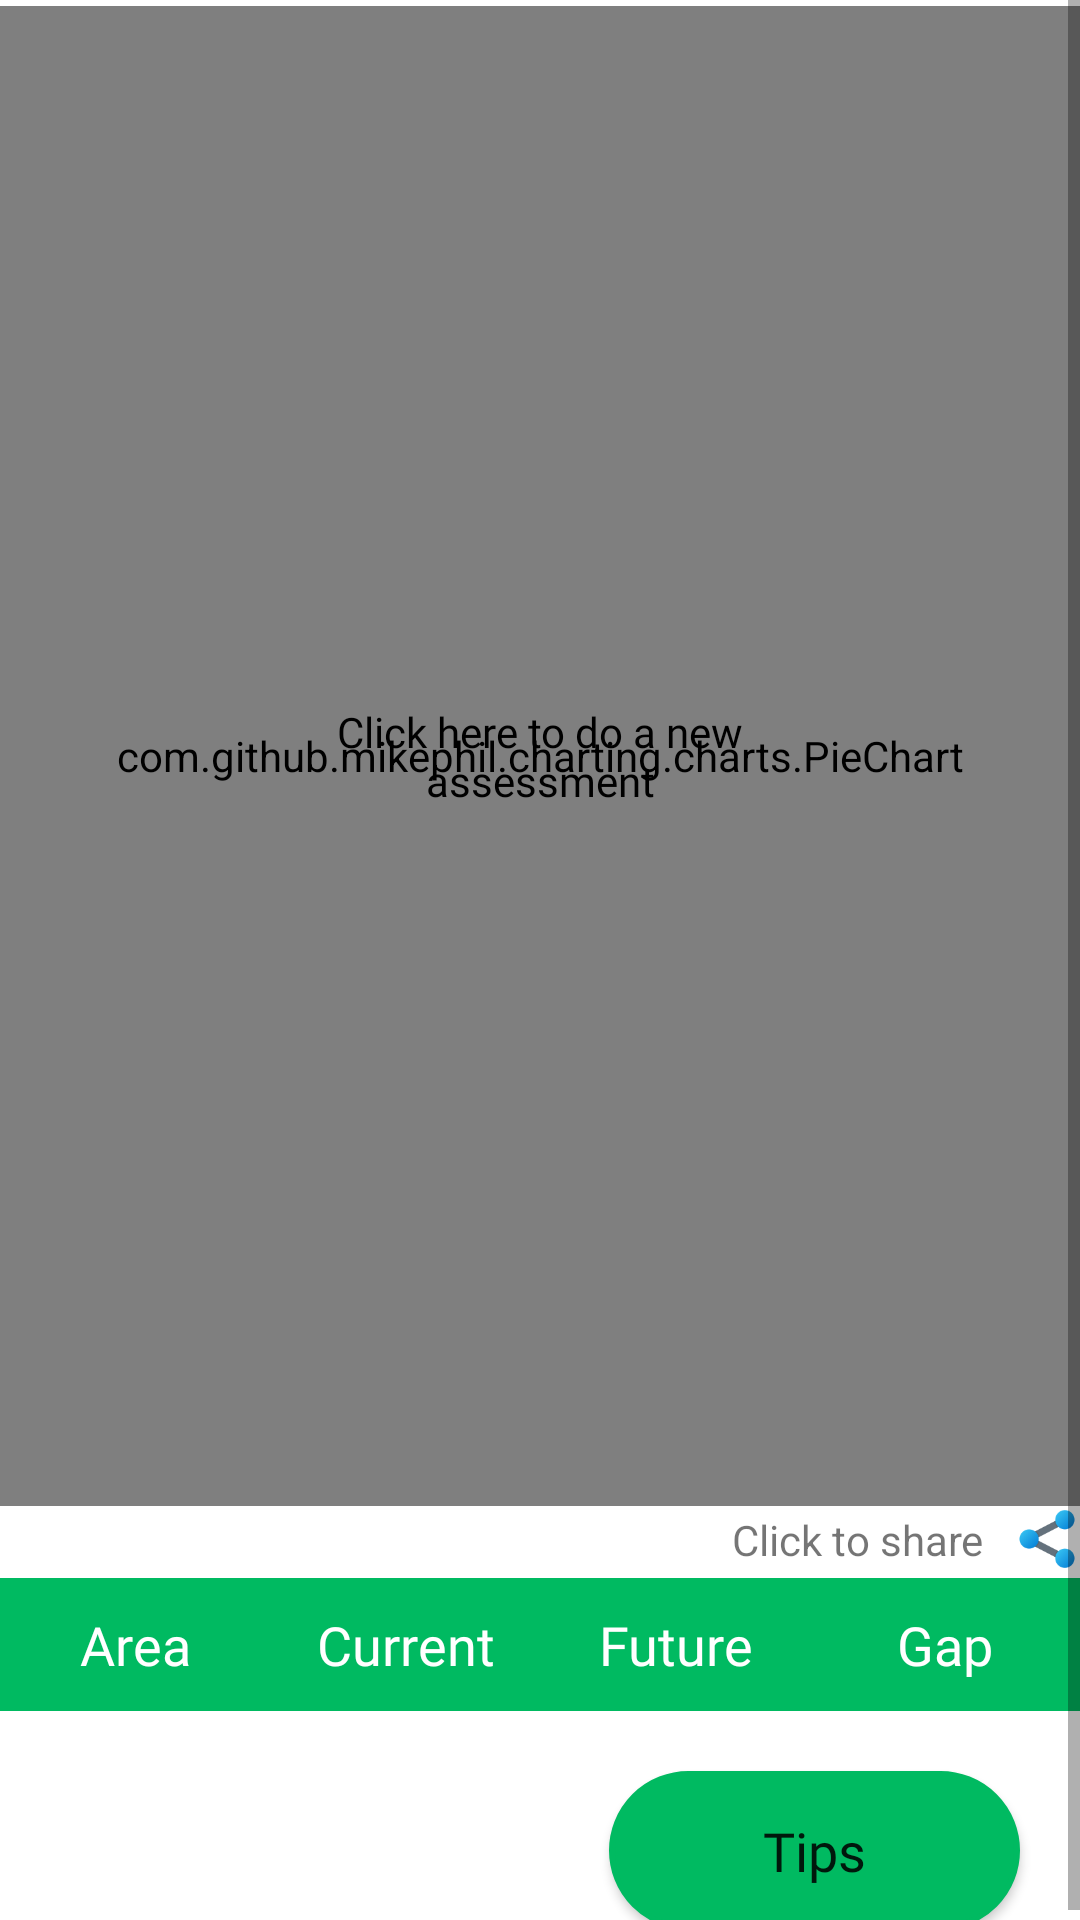

Layout XML and referenced resources for this Android screen:
<!-- AndroidManifest.xml: application theme Theme.BalanceBeacon_FE -->
<!-- res/layout/activity_main_page.xml -->
<?xml version="1.0" encoding="utf-8"?>
<ScrollView xmlns:android="http://schemas.android.com/apk/res/android"
    xmlns:app="http://schemas.android.com/apk/res-auto"
    xmlns:tools="http://schemas.android.com/tools"
    android:layout_width="match_parent"
    android:layout_height="match_parent">

    <androidx.constraintlayout.widget.ConstraintLayout
        android:id="@+id/main674"
        android:layout_width="match_parent"
        android:layout_height="match_parent"
        tools:context=".Components.MainPage">

        <com.github.mikephil.charting.charts.PieChart
            android:id="@+id/main_piechart"
            android:layout_width="match_parent"
            android:layout_height="500dp"
            android:layout_marginTop="2dp"
            android:padding="2dp"
            app:layout_constraintEnd_toEndOf="parent"
            app:layout_constraintStart_toStartOf="parent"
            app:layout_constraintTop_toTopOf="parent">

        </com.github.mikephil.charting.charts.PieChart>










        <TableLayout
            android:id="@+id/tableLayout"
            android:layout_width="match_parent"
            android:layout_height="match_parent"
            app:layout_constraintEnd_toEndOf="parent"
            app:layout_constraintStart_toStartOf="parent"
            android:layout_marginTop="2dp"
            app:layout_constraintTop_toBottomOf="@+id/share_icon">

            <TableRow android:background="@color/bb_green">

                <TextView
                    android:gravity="center"
                    android:layout_width="0dp"
                    android:layout_height="wrap_content"
                    android:layout_weight="4"
                    android:fontFamily="@font/sf_display_bold"
                    android:padding="10sp"
                    android:text="Area"
                    android:textColor="@color/white"
                    android:textSize="18sp" />

                <TextView
                    android:gravity="center"
                    android:layout_width="0dp"
                    android:layout_height="wrap_content"
                    android:layout_weight="4"
                    android:fontFamily="@font/sf_display_bold"
                    android:padding="10sp"
                    android:text="Current"
                    android:textColor="@color/white"
                    android:textSize="18sp" />

                <TextView
                    android:gravity="center"
                    android:layout_width="0dp"
                    android:layout_height="wrap_content"
                    android:layout_weight="4"
                    android:fontFamily="@font/sf_display_bold"
                    android:padding="10sp"
                    android:text="Future"
                    android:textColor="@color/white"
                    android:textSize="18sp" />

                <TextView
                    android:gravity="center"
                    android:layout_width="0dp"
                    android:layout_height="wrap_content"
                    android:layout_weight="4"
                    android:fontFamily="@font/sf_display_bold"
                    android:padding="10sp"
                    android:text="Gap"
                    android:textColor="@color/white"
                    android:textSize="18sp" />

            </TableRow>

        </TableLayout>

        <TableLayout
            android:id="@+id/main_table_layout"
            android:layout_width="match_parent"
            android:layout_height="match_parent"
            app:layout_constraintEnd_toEndOf="parent"
            app:layout_constraintStart_toStartOf="parent"
            app:layout_constraintTop_toBottomOf="@+id/tableLayout">

        </TableLayout>

        <Button
            android:id="@+id/main_page_continue_button"
            android:layout_width="137dp"
            android:layout_height="53dp"
            android:layout_marginTop="20dp"
            android:layout_marginEnd="20dp"
            android:background="@drawable/area_button_design_selected"
            android:fontFamily="@font/sf_display_medium"
            android:gravity="center|center_horizontal|center_vertical"
            android:text="Tips"
            android:textAlignment="center"
            android:textAllCaps="false"
            android:textSize="18dp"
            app:layout_constraintBottom_toBottomOf="parent"
            app:layout_constraintEnd_toEndOf="parent"
            app:layout_constraintTop_toBottomOf="@+id/main_table_layout" />

        <TextView
            android:id="@+id/pie_chart_middle_text"
            android:layout_width="150dp"
            android:layout_height="wrap_content"
            android:fontFamily="@font/sf_display_semibold"
            android:gravity="center"
            android:text="Click here to do a new assessment"
            android:textColor="@color/black"
            app:layout_constraintBottom_toBottomOf="@+id/main_piechart"
            app:layout_constraintEnd_toEndOf="@+id/main_piechart"
            app:layout_constraintStart_toStartOf="@+id/main_piechart"
            app:layout_constraintTop_toTopOf="@+id/main_piechart" />

        <ImageView
            android:id="@+id/share_icon"
            android:layout_width="22dp"
            android:layout_height="22dp"
            android:background="@drawable/share"
            app:layout_constraintEnd_toEndOf="parent"
            app:layout_constraintTop_toBottomOf="@+id/main_piechart" />

        <TextView
            android:id="@+id/textView9"
            android:layout_width="wrap_content"
            android:layout_height="wrap_content"
            android:layout_marginEnd="10dp"
            android:text="Click to share"
            app:layout_constraintBottom_toBottomOf="@+id/share_icon"
            app:layout_constraintEnd_toStartOf="@+id/share_icon"
            app:layout_constraintTop_toTopOf="@+id/share_icon" />


    </androidx.constraintlayout.widget.ConstraintLayout>

</ScrollView>
<!-- resources referenced by this layout -->
<resources>
  <color name="bb_green">#00BA61</color>
  <color name="black">#FF000000</color>
  <color name="white">#FFFFFFFF</color>
  <!-- drawable area_button_design_selected (drawable) -->
  <?xml version="1.0" encoding="utf-8"?>
  <selector xmlns:android="http://schemas.android.com/apk/res/android">
  
      
      <item android:state_enabled="true">
          <shape android:shape="rectangle">
              <solid android:color="@color/bb_green"/>
              <corners android:radius="60dp"/>
              <stroke android:color="@color/bb_green" android:width="2dp"/>
          </shape>
      </item>
  
  
  </selector>
  <!-- drawable share: png bitmap (drawable, 2710 bytes) -->
  <style name="Theme.BalanceBeacon_FE" parent="Theme.MaterialComponents.DayNight.DarkActionBar">
          
  
          <item name="colorPrimary">#00BA61</item>
          <item name="colorPrimaryVariant">@color/purple_700</item>
          <item name="colorOnPrimary">@color/white</item>
          
          <item name="colorSecondary">@color/teal_200</item>
          <item name="colorSecondaryVariant">@color/teal_700</item>
          <item name="colorOnSecondary">@color/black</item>
          
          <item name="android:statusBarColor">?attr/colorPrimaryVariant</item>
          
      </style>
  <color name="purple_700">#FF3700B3</color>
  <color name="teal_200">#FF03DAC5</color>
  <color name="teal_700">#FF018786</color>
</resources>
